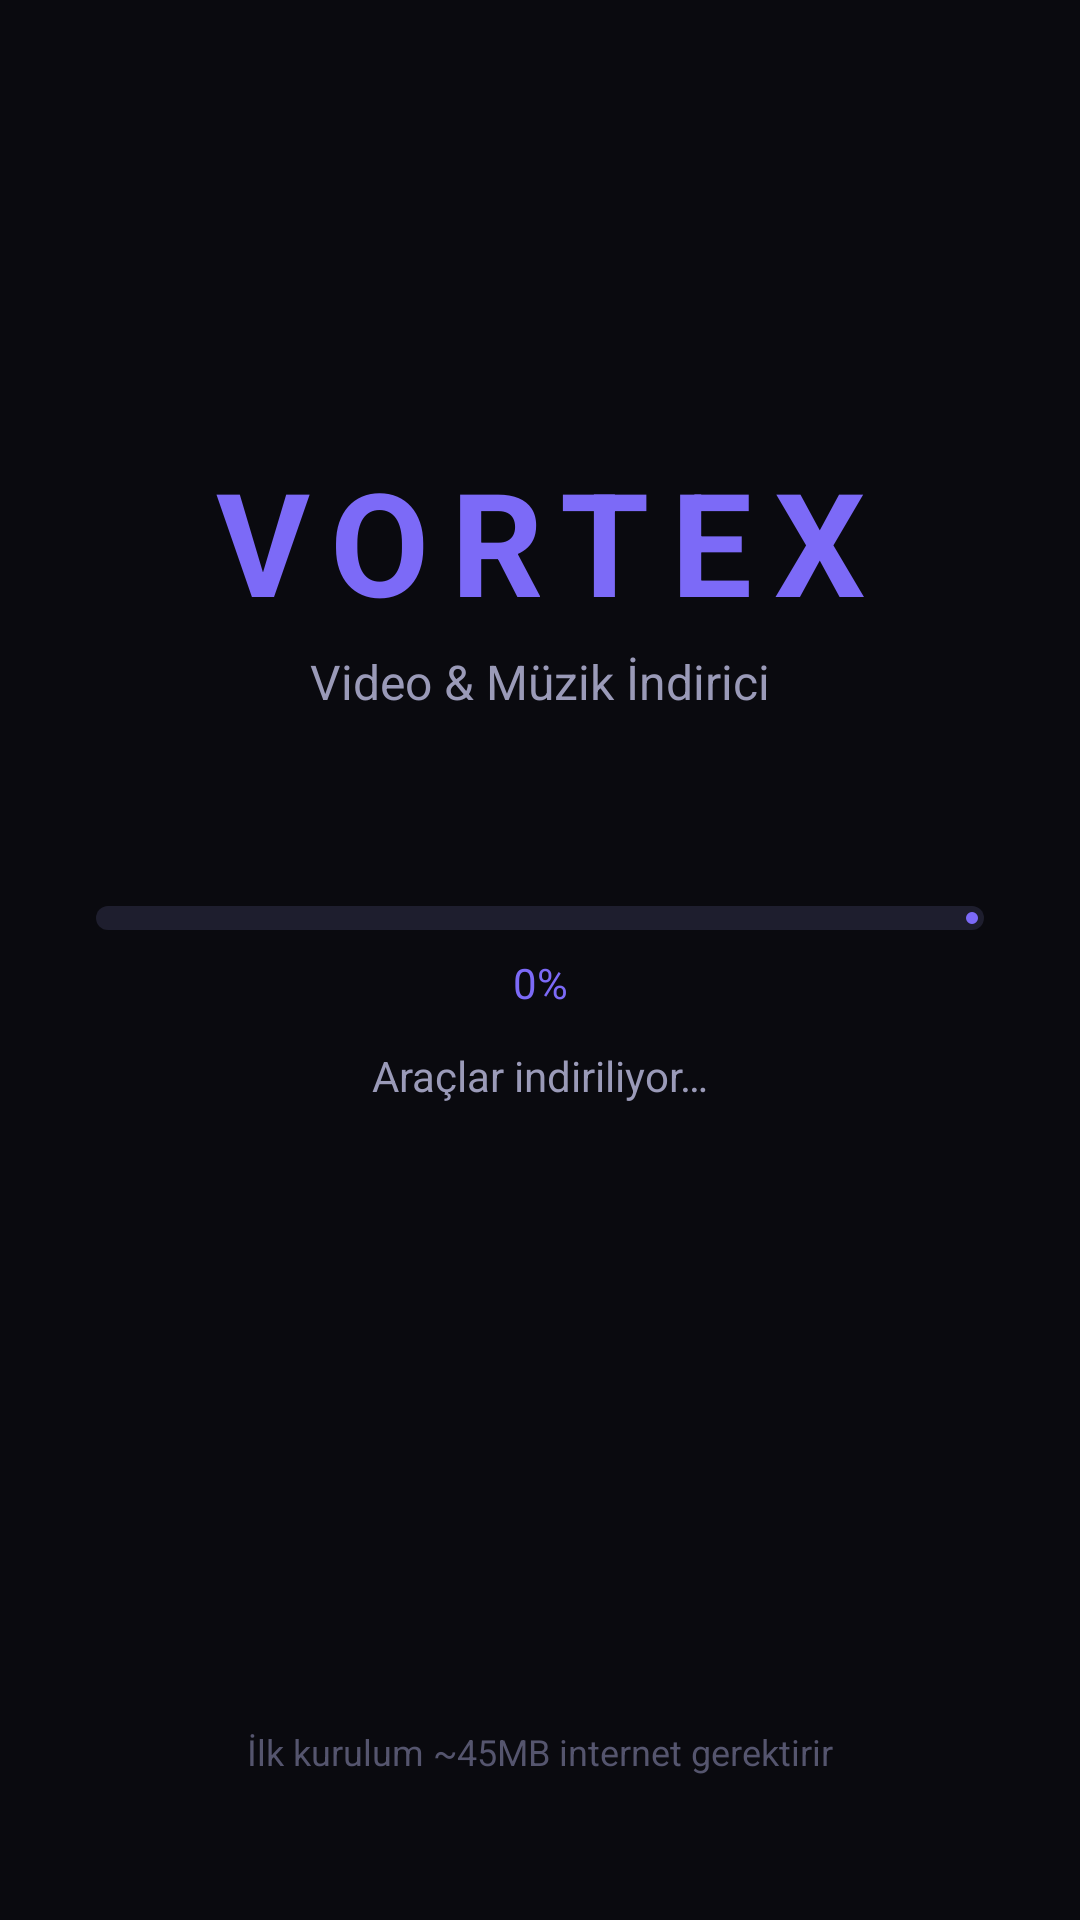

Produce the Android XML layout that renders to this screen, including the resource entries it uses.
<!-- AndroidManifest.xml: application theme Theme.Vortex -->
<!-- res/layout/fragment_setup.xml -->
<?xml version="1.0" encoding="utf-8"?>
<androidx.constraintlayout.widget.ConstraintLayout
    xmlns:android="http://schemas.android.com/apk/res/android"
    xmlns:app="http://schemas.android.com/apk/res-auto"
    android:layout_width="match_parent"
    android:layout_height="match_parent"
    android:background="@color/bg_dark"
    android:padding="32dp">

    <ImageView
        android:id="@+id/iv_logo"
        android:layout_width="96dp"
        android:layout_height="96dp"
        android:src="@mipmap/ic_launcher_round"
        app:layout_constraintBottom_toTopOf="@id/tv_app_name"
        app:layout_constraintEnd_toEndOf="parent"
        app:layout_constraintStart_toStartOf="parent"
        app:layout_constraintTop_toTopOf="parent"
        app:layout_constraintVertical_chainStyle="packed"
        android:layout_marginBottom="20dp"/>

    <TextView
        android:id="@+id/tv_app_name"
        android:layout_width="wrap_content"
        android:layout_height="wrap_content"
        android:text="VORTEX"
        android:textColor="@color/accent"
        android:textSize="48sp"
        android:textStyle="bold"
        android:letterSpacing="0.15"
        app:layout_constraintBottom_toTopOf="@id/tv_tagline"
        app:layout_constraintEnd_toEndOf="parent"
        app:layout_constraintStart_toStartOf="parent"
        app:layout_constraintTop_toBottomOf="@id/iv_logo" />

    <TextView
        android:id="@+id/tv_tagline"
        android:layout_width="wrap_content"
        android:layout_height="wrap_content"
        android:layout_marginTop="4dp"
        android:text="Video &amp; Müzik İndirici"
        android:textColor="@color/text_secondary"
        android:textSize="16sp"
        app:layout_constraintBottom_toTopOf="@id/progress_setup"
        app:layout_constraintEnd_toEndOf="parent"
        app:layout_constraintStart_toStartOf="parent"
        app:layout_constraintTop_toBottomOf="@id/tv_app_name"
        android:layout_marginBottom="64dp"/>

    <com.google.android.material.progressindicator.LinearProgressIndicator
        android:id="@+id/progress_setup"
        android:layout_width="0dp"
        android:layout_height="wrap_content"
        app:trackThickness="8dp"
        app:trackCornerRadius="4dp"
        app:indicatorColor="@color/accent"
        app:trackColor="@color/bg_surface"
        app:layout_constraintBottom_toTopOf="@id/tv_setup_pct"
        app:layout_constraintEnd_toEndOf="parent"
        app:layout_constraintStart_toStartOf="parent"
        app:layout_constraintTop_toBottomOf="@id/tv_tagline" />

    <TextView
        android:id="@+id/tv_setup_pct"
        android:layout_width="wrap_content"
        android:layout_height="wrap_content"
        android:layout_marginTop="8dp"
        android:text="0%"
        android:textColor="@color/accent"
        android:textSize="14sp"
        app:layout_constraintEnd_toEndOf="parent"
        app:layout_constraintStart_toStartOf="parent"
        app:layout_constraintTop_toBottomOf="@id/progress_setup" />

    <TextView
        android:id="@+id/tv_setup_label"
        android:layout_width="wrap_content"
        android:layout_height="wrap_content"
        android:layout_marginTop="12dp"
        android:text="Araçlar indiriliyor…"
        android:textColor="@color/text_secondary"
        android:textSize="14sp"
        app:layout_constraintEnd_toEndOf="parent"
        app:layout_constraintStart_toStartOf="parent"
        app:layout_constraintTop_toBottomOf="@id/tv_setup_pct" />

    <com.google.android.material.button.MaterialButton
        android:id="@+id/btn_retry"
        android:layout_width="wrap_content"
        android:layout_height="wrap_content"
        android:layout_marginTop="24dp"
        android:text="Tekrar Dene"
        android:visibility="gone"
        app:backgroundTint="@color/accent"
        app:layout_constraintEnd_toEndOf="parent"
        app:layout_constraintStart_toStartOf="parent"
        app:layout_constraintTop_toBottomOf="@id/tv_setup_label" />

    <TextView
        android:layout_width="wrap_content"
        android:layout_height="wrap_content"
        android:layout_marginBottom="16dp"
        android:text="İlk kurulum ~45MB internet gerektirir"
        android:textColor="@color/text_dim"
        android:textSize="12sp"
        app:layout_constraintBottom_toBottomOf="parent"
        app:layout_constraintEnd_toEndOf="parent"
        app:layout_constraintStart_toStartOf="parent" />

</androidx.constraintlayout.widget.ConstraintLayout>
<!-- resources referenced by this layout -->
<resources>
  <color name="accent">#7C6AF7</color>
  <color name="bg_dark">#0A0A0F</color>
  <color name="bg_surface">#1E1E2E</color>
  <color name="text_dim">#55556E</color>
  <color name="text_secondary">#9A9AB8</color>
  <!-- mipmap ic_launcher_round (mipmap-xxhdpi) -->
  <?xml version="1.0" encoding="utf-8"?>
  <adaptive-icon xmlns:android="http://schemas.android.com/apk/res/android">
      <background android:drawable="@color/bg_dark"/>
      <foreground android:drawable="@drawable/ic_download"/>
  </adaptive-icon>
  <style name="Theme.Vortex" parent="Theme.Material3.Dark.NoActionBar">
          <item name="colorPrimary">@color/accent</item>
          <item name="colorOnPrimary">@color/text_primary</item>
          <item name="colorPrimaryContainer">@color/accent_dim</item>
          <item name="colorOnPrimaryContainer">@color/text_primary</item>
          <item name="colorSecondary">@color/accent_secondary</item>
          <item name="colorOnSecondary">@color/bg_dark</item>
          <item name="colorSurface">@color/bg_card</item>
          <item name="colorOnSurface">@color/text_primary</item>
          <item name="colorSurfaceVariant">@color/bg_surface</item>
          <item name="colorOnSurfaceVariant">@color/text_secondary</item>
          <item name="colorOutline">@color/text_dim</item>
          <item name="colorError">@color/error</item>
          <item name="android:windowBackground">@color/bg_dark</item>
          <item name="android:statusBarColor">@color/bg_dark</item>
          <item name="android:navigationBarColor">@color/bg_dark</item>
          <item name="android:windowLightStatusBar">false</item>
          <item name="android:windowLightNavigationBar">false</item>
          <item name="materialButtonStyle">@style/VortexButton</item>
          <item name="android:windowAnimationStyle">@style/Vortex.ActivityAnimation</item>
      </style>
  <!-- drawable ic_download (drawable) -->
  <vector xmlns:android="http://schemas.android.com/apk/res/android"
      android:width="24dp" android:height="24dp"
      android:viewportWidth="24" android:viewportHeight="24">
      <path android:fillColor="@color/accent"
          android:pathData="M19,9h-4V3H9v6H5l7,7 7,-7zM5,18v2h14v-2H5z"/>
  </vector>
  <color name="text_primary">#F5F5FF</color>
  <color name="accent_dim">#4A3F9F</color>
  <color name="accent_secondary">#4AD9E8</color>
  <color name="bg_card">#14141F</color>
  <color name="error">#FF5370</color>
  <style name="VortexButton" parent="Widget.Material3.Button">
          <item name="cornerRadius">16dp</item>
          <item name="android:textAllCaps">false</item>
          <item name="android:letterSpacing">0</item>
          <item name="rippleColor">@color/ripple_light</item>
      </style>
  <style name="Vortex.ActivityAnimation" parent="android:Animation.Activity">
          <item name="android:activityOpenEnterAnimation">@anim/fade_in</item>
          <item name="android:activityOpenExitAnimation">@anim/fade_out</item>
          <item name="android:activityCloseEnterAnimation">@anim/fade_in</item>
          <item name="android:activityCloseExitAnimation">@anim/fade_out</item>
      </style>
  <color name="ripple_light">#33FFFFFF</color>
</resources>
